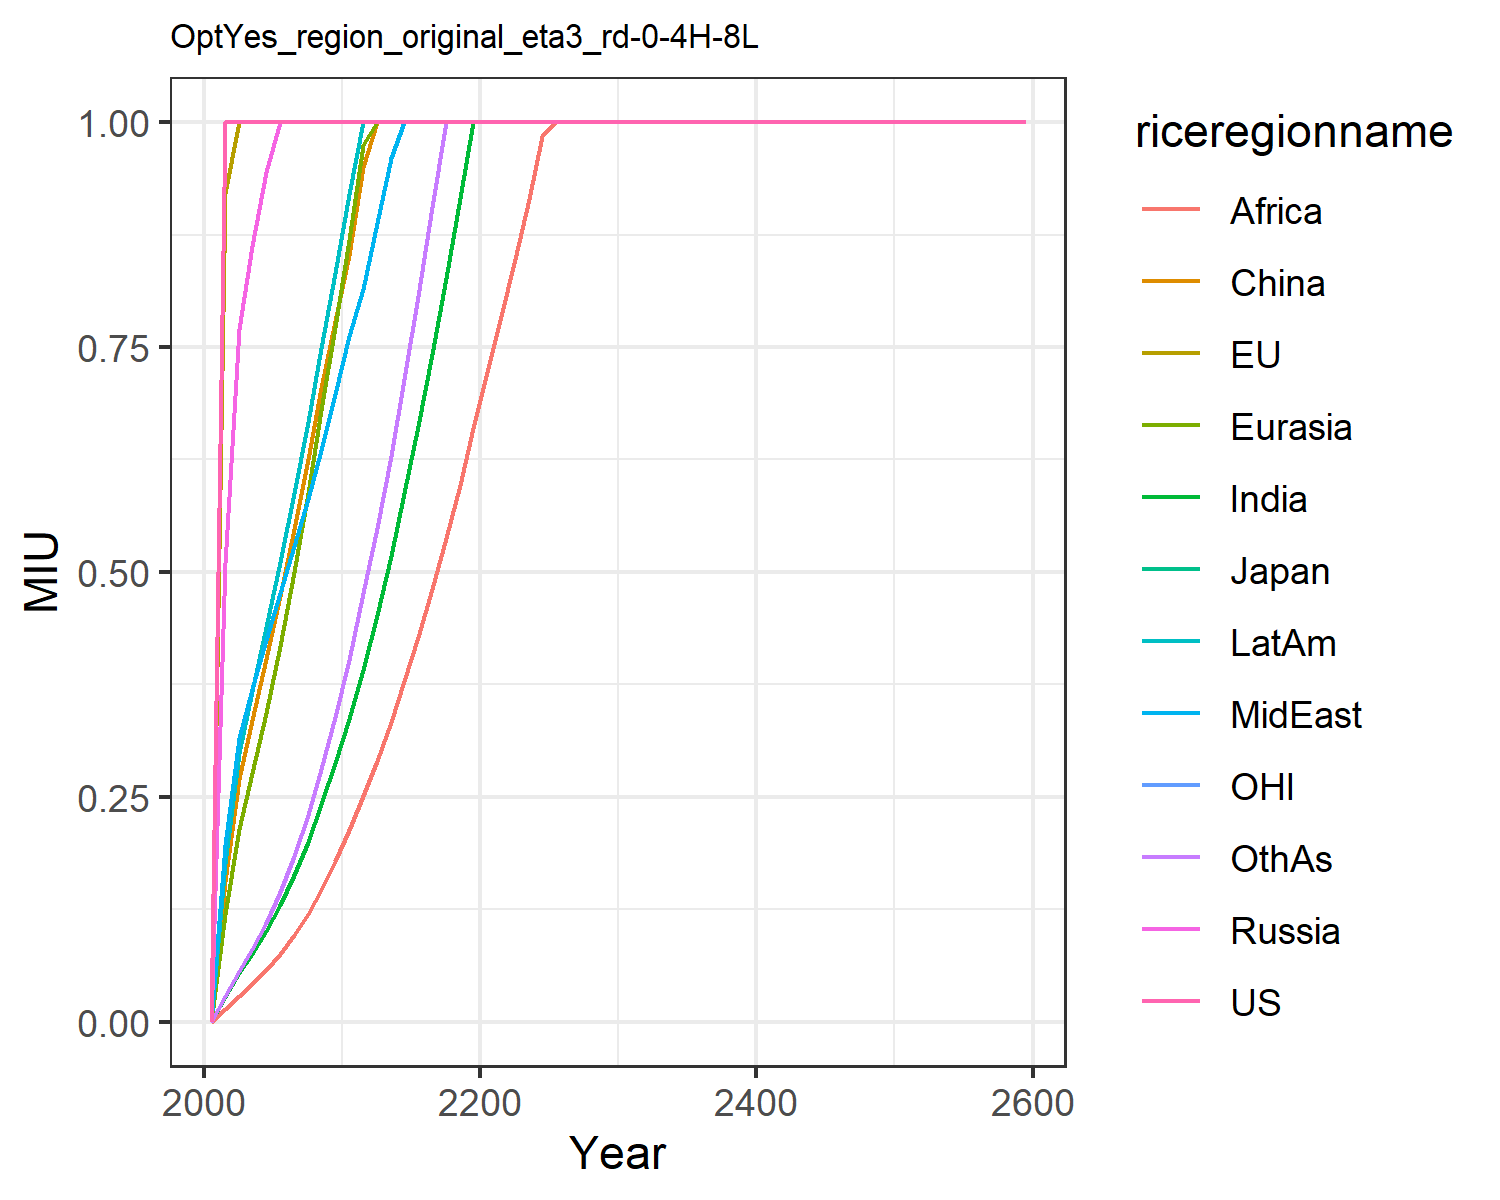

Source data for this figure (header and first rows):
0.0, 0.0, 0.0, 0.0, 0.0, 0.0, 0.0, 0.0, 0.0, 0.0, 0.0, 0.0
1.0, 0.9217, 1.0, 0.5103, 0.1196, 0.157, 0.02776, 0.1969, 0.01465, 0.1768, 1.0, 0.02844
1.0, 1.0, 1.0, 0.77, 0.2138, 0.2695, 0.05395, 0.3149, 0.02911, 0.2983, 1.0, 0.05646
1.0, 1.0, 1.0, 0.8622, 0.2763, 0.3359, 0.07513, 0.37, 0.04155, 0.3679, 1.0, 0.0805
1.0, 1.0, 1.0, 0.9451, 0.3436, 0.4033, 0.1004, 0.4245, 0.0573, 0.4387, 1.0, 0.1099
1.0, 1.0, 1.0, 1.0, 0.4175, 0.4728, 0.1296, 0.4771, 0.0758, 0.5113, 1.0, 0.1445
1.0, 1.0, 1.0, 1.0, 0.4994, 0.5477, 0.1628, 0.5288, 0.09645, 0.5875, 1.0, 0.1844
1.0, 1.0, 1.0, 1.0, 0.5876, 0.6256, 0.2003, 0.5816, 0.12, 0.6669, 1.0, 0.2299
1.0, 1.0, 1.0, 1.0, 0.6804, 0.705, 0.2418, 0.6355, 0.1467, 0.7484, 1.0, 0.2811
1.0, 1.0, 1.0, 1.0, 0.7721, 0.7785, 0.2872, 0.6976, 0.1784, 0.8318, 1.0, 0.3388
1.0, 1.0, 1.0, 1.0, 0.8695, 0.8524, 0.3368, 0.7628, 0.2135, 0.9199, 1.0, 0.4017
1.0, 1.0, 1.0, 1.0, 0.9748, 0.9503, 0.391, 0.8141, 0.2506, 1.0, 1.0, 0.4762
1.0, 1.0, 1.0, 1.0, 1.0, 1.0, 0.4524, 0.8881, 0.2901, 1.0, 1.0, 0.5488
1.0, 1.0, 1.0, 1.0, 1.0, 1.0, 0.5178, 0.9601, 0.3328, 1.0, 1.0, 0.6284
1.0, 1.0, 1.0, 1.0, 1.0, 1.0, 0.5877, 1.0, 0.3788, 1.0, 1.0, 0.7144
1.0, 1.0, 1.0, 1.0, 1.0, 1.0, 0.6623, 1.0, 0.4281, 1.0, 1.0, 0.8066
1.0, 1.0, 1.0, 1.0, 1.0, 1.0, 0.7417, 1.0, 0.481, 1.0, 1.0, 0.9051
1.0, 1.0, 1.0, 1.0, 1.0, 1.0, 0.8264, 1.0, 0.5375, 1.0, 1.0, 1.0
1.0, 1.0, 1.0, 1.0, 1.0, 1.0, 0.916, 1.0, 0.597, 1.0, 1.0, 1.0
1.0, 1.0, 1.0, 1.0, 1.0, 1.0, 1.0, 1.0, 0.6597, 1.0, 1.0, 1.0
1.0, 1.0, 1.0, 1.0, 1.0, 1.0, 1.0, 1.0, 0.7219, 1.0, 1.0, 1.0
1.0, 1.0, 1.0, 1.0, 1.0, 1.0, 1.0, 1.0, 0.7847, 1.0, 1.0, 1.0
1.0, 1.0, 1.0, 1.0, 1.0, 1.0, 1.0, 1.0, 0.8477, 1.0, 1.0, 1.0
1.0, 1.0, 1.0, 1.0, 1, 1.0, 1.0, 1.0, 0.9145, 1.0, 1.0, 1.0
1.0, 1.0, 1.0, 1.0, 1.0, 1.0, 1.0, 1.0, 0.9843, 1.0, 1.0, 1.0
1.0, 1.0, 1.0, 1.0, 1, 1.0, 1.0, 1.0, 1.0, 1.0, 1.0, 1.0
1.0, 1.0, 1.0, 1.0, 1, 1.0, 1.0, 1.0, 1.0, 1.0, 1.0, 1.0
1.0, 1.0, 1.0, 1.0, 1.0, 1.0, 1.0, 1.0, 1.0, 1.0, 1.0, 1.0
1.0, 1.0, 1.0, 1.0, 1.0, 1.0, 1.0, 1.0, 1.0, 1.0, 1.0, 1.0
1.0, 1.0, 1.0, 1.0, 1.0, 1.0, 1.0, 1.0, 1.0, 1.0, 1, 1.0
1.0, 1.0, 1.0, 1.0, 1.0, 1.0, 1.0, 1.0, 1.0, 1.0, 1.0, 1.0
1.0, 1.0, 1.0, 1.0, 1.0, 1.0, 1.0, 1.0, 1.0, 1.0, 1.0, 1.0
1.0, 1.0, 1.0, 1.0, 1, 1.0, 1.0, 1.0, 1.0, 1.0, 1.0, 1.0
1.0, 1.0, 1.0, 1.0, 1, 1.0, 1.0, 1.0, 1, 1.0, 1.0, 1.0
1.0, 1.0, 1.0, 1.0, 1, 1, 1.0, 1.0, 1.0, 1.0, 1.0, 1.0
1.0, 1.0, 1.0, 1.0, 1, 1.0, 1.0, 1.0, 1, 1, 1, 1.0
1.0, 1.0, 1.0, 1.0, 1, 1.0, 1.0, 1.0, 1.0, 1.0, 1.0, 1.0
1.0, 1.0, 1.0, 1.0, 1, 1, 1.0, 1.0, 1, 1, 1, 1.0
1.0, 1.0, 1, 1.0, 1, 1, 1.0, 1.0, 1.0, 1.0, 1.0, 1.0
1.0, 1.0, 1, 1, 1, 1.0, 1.0, 1.0, 1, 1, 1, 1.0
1.0, 1.0, 1, 1.0, 1, 1, 1.0, 1.0, 1.0, 1, 1, 1.0
1.0, 1.0, 1.0, 1.0, 1.0, 1.0, 1.0, 1.0, 1.0, 1.0, 1.0, 1.0
1.0, 1.0, 1.0, 1.0, 1.0, 1.0, 1.0, 1.0, 1.0, 1.0, 1.0, 1.0
1.0, 1.0, 1.0, 1.0, 1.0, 1.0, 1.0, 1.0, 1.0, 1.0, 1.0, 1.0
1.0, 1.0, 1.0, 1.0, 1.0, 1.0, 1.0, 1.0, 1.0, 1.0, 1.0, 1.0
1.0, 1.0, 1.0, 1.0, 1.0, 1.0, 1.0, 1.0, 1.0, 1.0, 1.0, 1.0
1.0, 1.0, 1.0, 1.0, 1.0, 1.0, 1.0, 1.0, 1.0, 1.0, 1.0, 1.0
1.0, 1.0, 1.0, 1.0, 1.0, 1.0, 1.0, 1.0, 1.0, 1.0, 1.0, 1.0
1.0, 1.0, 1.0, 1.0, 1.0, 1.0, 1.0, 1.0, 1.0, 1.0, 1.0, 1.0
1.0, 1.0, 1.0, 1.0, 1.0, 1.0, 1.0, 1.0, 1.0, 1.0, 1.0, 1.0
1.0, 1.0, 1.0, 1.0, 1.0, 1.0, 1.0, 1.0, 1.0, 1.0, 1.0, 1.0
1.0, 1.0, 1.0, 1.0, 1.0, 1.0, 1.0, 1.0, 1.0, 1.0, 1.0, 1.0
1.0, 1.0, 1.0, 1.0, 1.0, 1.0, 1.0, 1.0, 1.0, 1.0, 1.0, 1.0
1.0, 1.0, 1.0, 1.0, 1.0, 1.0, 1.0, 1.0, 1.0, 1.0, 1.0, 1.0
1.0, 1.0, 1.0, 1.0, 1.0, 1.0, 1.0, 1.0, 1.0, 1.0, 1.0, 1.0
1.0, 1.0, 1.0, 1.0, 1.0, 1.0, 1.0, 1.0, 1.0, 1.0, 1.0, 1.0
1.0, 1.0, 1.0, 1.0, 1.0, 1.0, 1.0, 1.0, 1.0, 1.0, 1.0, 1.0
1.0, 1.0, 1.0, 1.0, 1.0, 1.0, 1.0, 1.0, 1.0, 1.0, 1.0, 1.0
1.0, 1.0, 1.0, 1.0, 1.0, 1.0, 1.0, 1.0, 1.0, 1.0, 1.0, 1.0
1.0, 1.0, 1.0, 1.0, 1.0, 1.0, 1.0, 1.0, 1.0, 1.0, 1.0, 1.0
